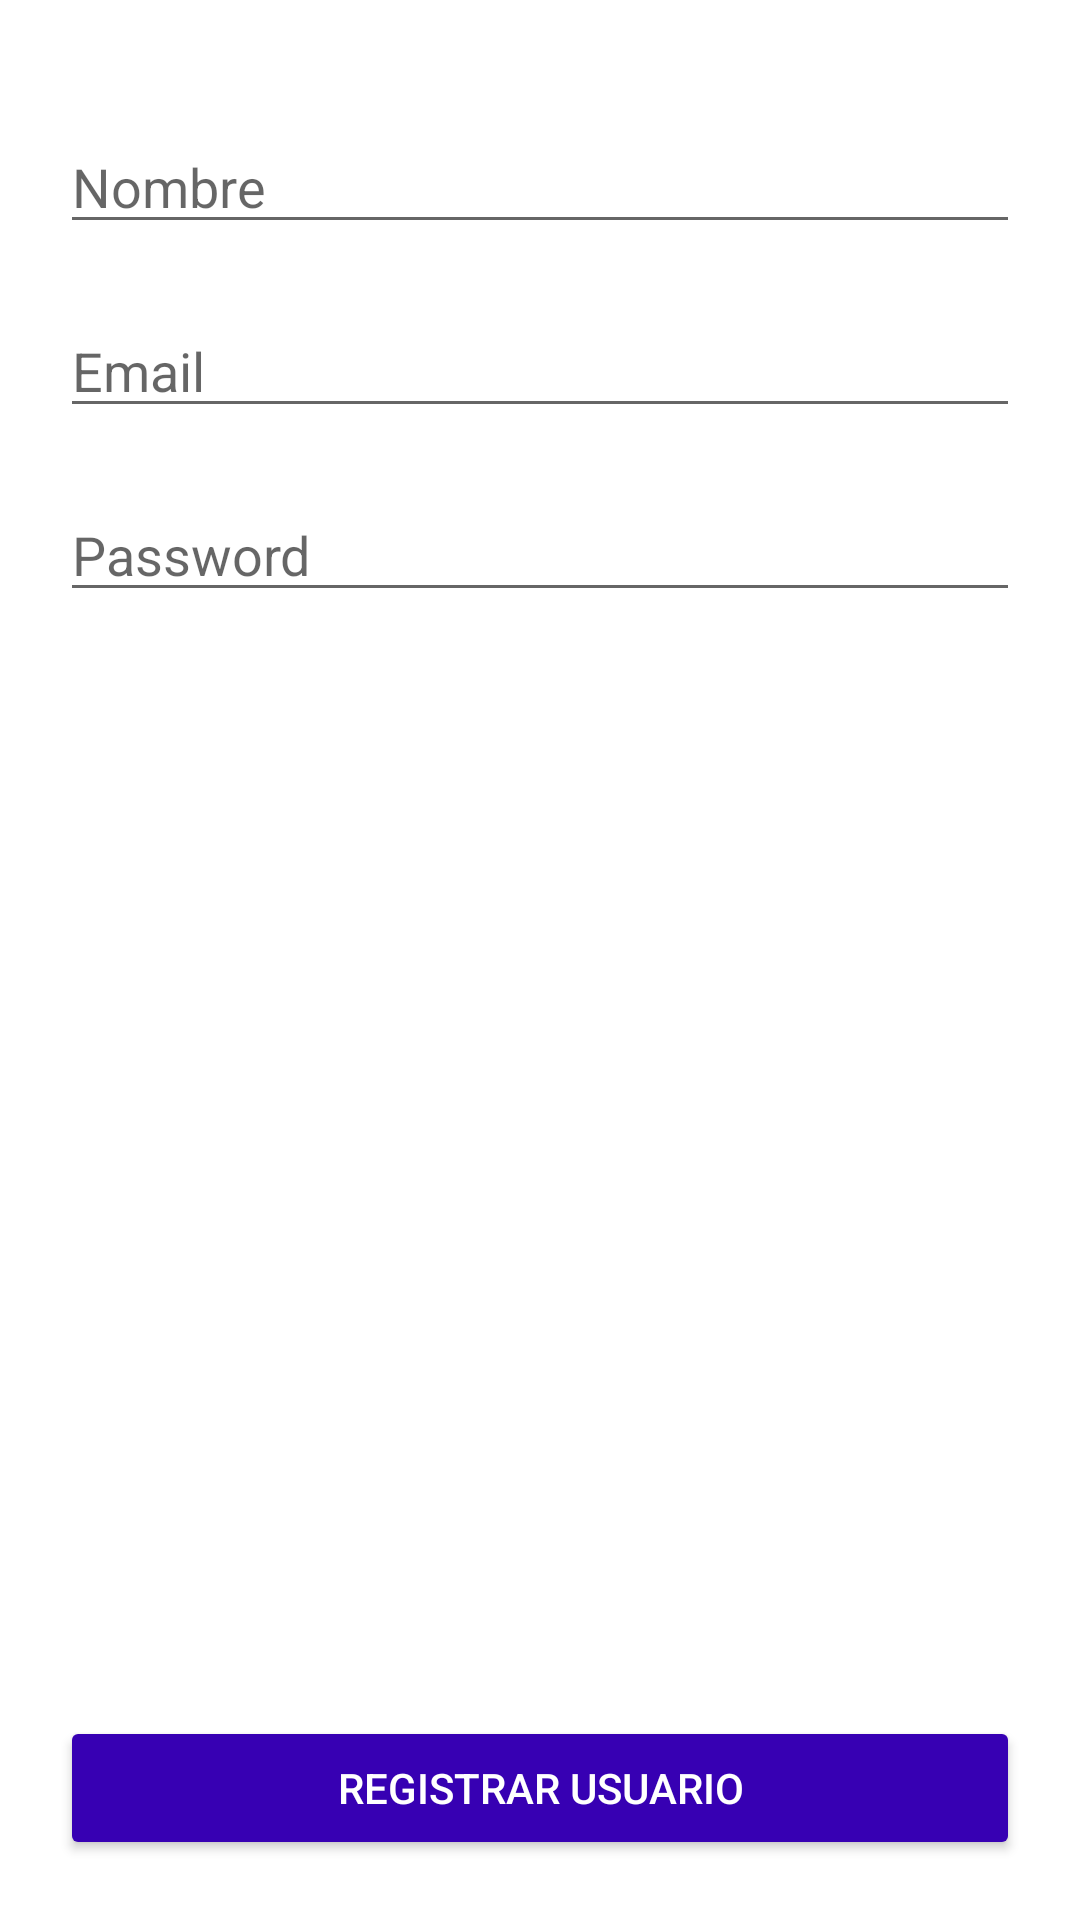

Here is an Android app screen rendered from its layout file. Give the layout XML and the strings, colors and styles it references.
<!-- AndroidManifest.xml: application theme Theme.App_pets -->
<!-- res/layout/activity_main.xml -->
<?xml version="1.0" encoding="utf-8"?>
<LinearLayout xmlns:android="http://schemas.android.com/apk/res/android"
    xmlns:app="http://schemas.android.com/apk/res-auto"
    xmlns:tools="http://schemas.android.com/tools"
    android:layout_width="match_parent"
    android:layout_height="match_parent"
    tools:context=".MainActivity"
    android:orientation="vertical"
    android:padding="20dp">


  <EditText
      android:id="@+id/editTextName"
      android:layout_width="match_parent"
      android:layout_height="wrap_content"
      android:layout_marginTop="20dp"
      android:hint="Nombre"></EditText>

  <EditText
      android:id="@+id/editTextEmail"
      android:layout_width="match_parent"
      android:layout_height="wrap_content"
      android:layout_marginTop="20dp"
      android:hint="Email"></EditText>

  <EditText
      android:id="@+id/ediTextPassword"
      android:layout_width="match_parent"
      android:layout_height="wrap_content"
      android:layout_marginTop="20dp"
      android:hint="Password"></EditText>

      <LinearLayout
          android:layout_width="match_parent"
          android:layout_height="match_parent"
          android:gravity="bottom"
          android:orientation="vertical">

        <Button
            android:layout_width="match_parent"
            android:layout_height="wrap_content"
            android:text="REGISTRAR USUARIO"
            android:backgroundTint="@color/purple_700"
            android:textColor="@android:color/white">
        </Button>

       </LinearLayout>

</LinearLayout>
<!-- resources referenced by this layout -->
<resources>
  <style name="Theme.App_pets" parent="Theme.MaterialComponents.DayNight.DarkActionBar">
          
          <item name="colorPrimary">@color/purple_500</item>
          <item name="colorPrimaryVariant">@color/purple_700</item>
          <item name="colorOnPrimary">@color/white</item>
          
          <item name="colorSecondary">@color/teal_200</item>
          <item name="colorSecondaryVariant">@color/teal_700</item>
          <item name="colorOnSecondary">@color/black</item>
          
          <item name="android:statusBarColor" tools:targetApi="l">?attr/colorPrimaryVariant</item>
          
      </style>
  <!-- not gathered from this repository: default colours our renderer supplied (Android Studio template values) -->
  <color name="purple_500">#FF6200EE</color>
  <color name="purple_700">#FF3700B3</color>
  <color name="teal_200">#FF03DAC5</color>
  <color name="teal_700">#FF018786</color>
  <color name="black">#FF000000</color>
  <color name="white">#FFFFFFFF</color>
</resources>
